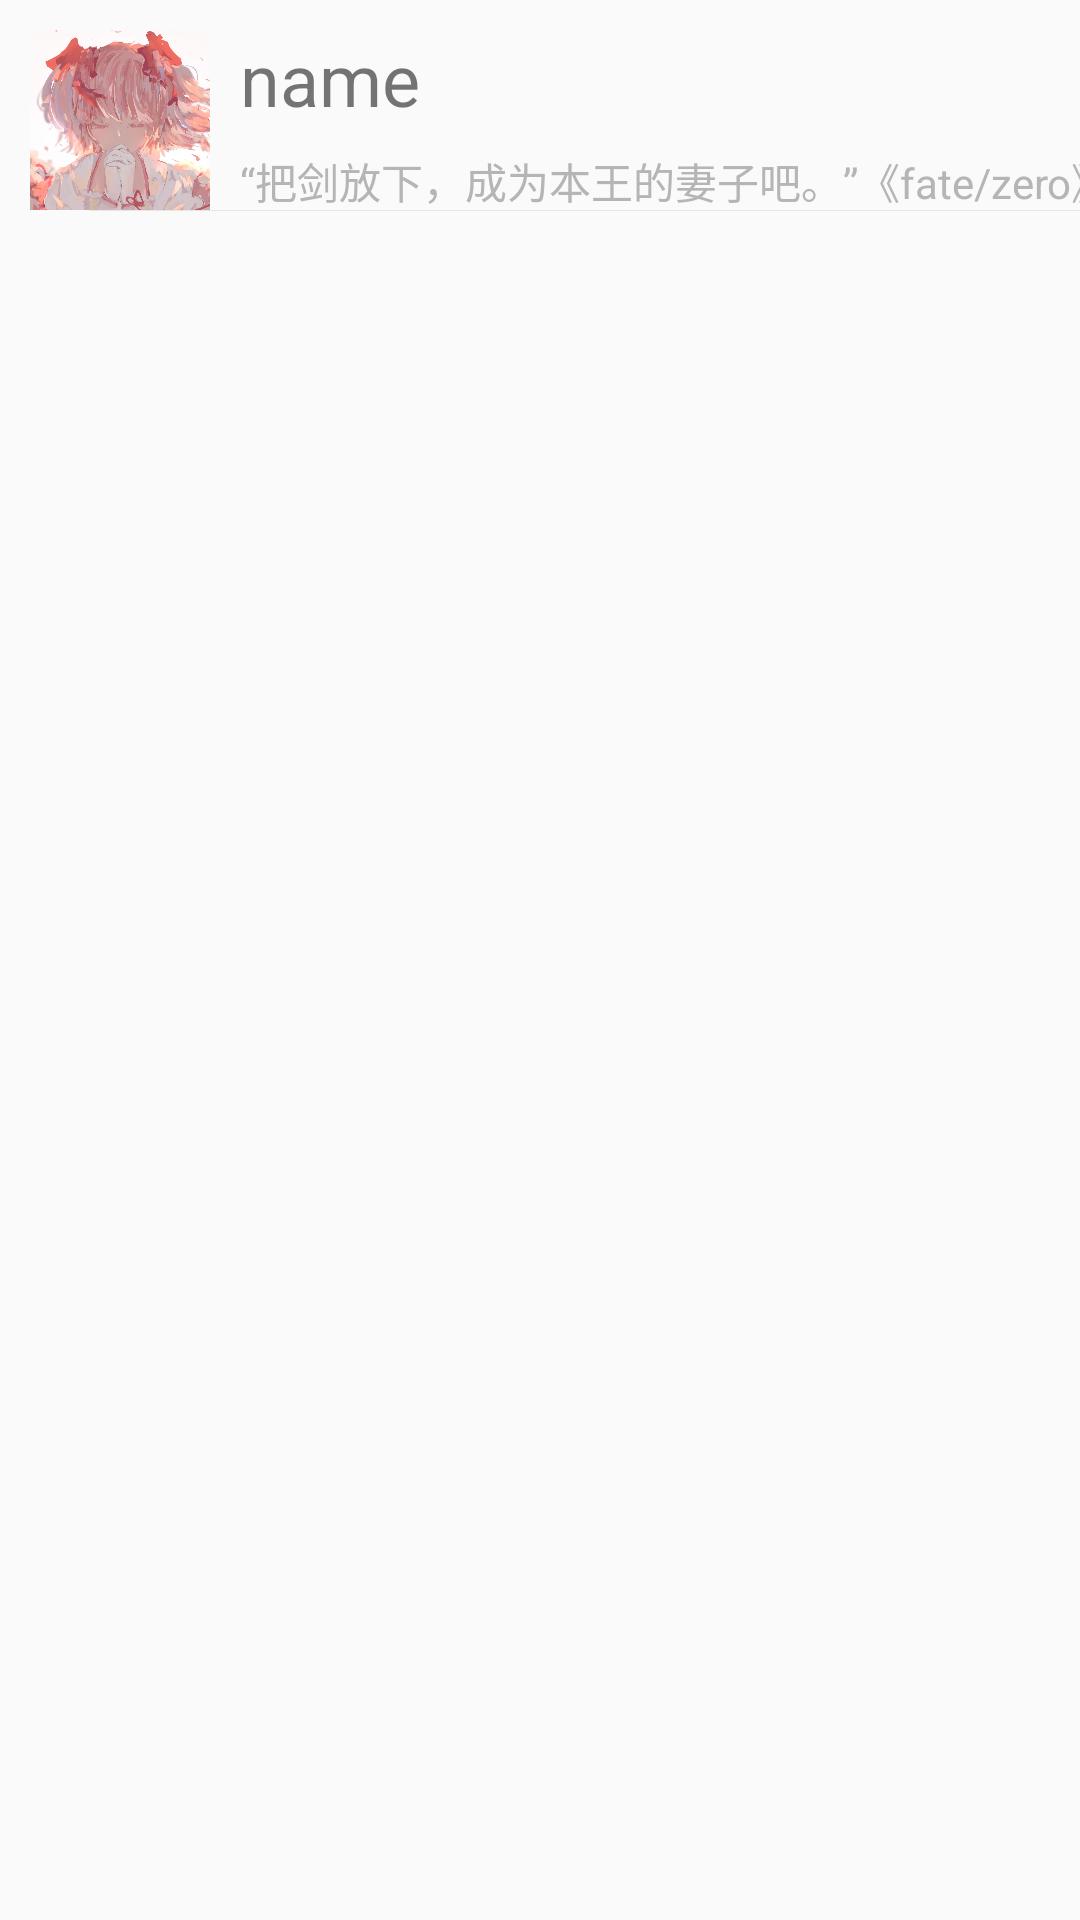

The Android layout XML behind this screen, and the referenced resources:
<!-- AndroidManifest.xml: application theme AppTheme -->
<!-- res/layout/chat_item.xml -->
<?xml version="1.0" encoding="utf-8"?>
<androidx.constraintlayout.widget.ConstraintLayout xmlns:android="http://schemas.android.com/apk/res/android"
    android:layout_width="match_parent"
    android:layout_height="match_parent"
    xmlns:app="http://schemas.android.com/apk/res-auto">

    <ImageView
        android:id="@+id/chat_user_img"
        android:src="@mipmap/l"
        android:layout_width="60dp"
        android:layout_height="60dp"
        android:layout_margin="10dp"
        app:layout_constraintTop_toTopOf="parent"
        app:layout_constraintLeft_toLeftOf="parent"/>
    <TextView
        android:id="@+id/chat_user_name"
        android:layout_width="100dp"
        android:layout_height="30dp"
        android:text="name"
        android:layout_margin="10dp"
        android:textSize="24sp"
        android:gravity="center_vertical"
        app:layout_constraintTop_toTopOf="parent"
        app:layout_constraintLeft_toRightOf="@+id/chat_user_img"/>
    <TextView
        android:id="@+id/chat_user_msg"
        android:layout_width="300dp"
        android:layout_height="20dp"
        android:layout_margin="10dp"
        android:gravity="center_vertical"
        android:textSize="14sp"
        android:ellipsize="end"
        android:textColor="#b5b5b5"
        android:text="“把剑放下，成为本王的妻子吧。”《fate/zero》"
        app:layout_constraintTop_toBottomOf="@+id/chat_user_name"
        app:layout_constraintLeft_toRightOf="@id/chat_user_img"/>
    <TextView
        android:id="@+id/chat_user_time"
        android:layout_width="100dp"
        android:layout_height="20dp"
        android:layout_marginTop="20dp"
        app:layout_constraintTop_toTopOf="parent"
        app:layout_constraintRight_toRightOf="parent"
        />

    <TextView
        android:layout_width="330dp"
        android:layout_height="0.2dp"
        android:background="@color/line"
        app:layout_constraintRight_toRightOf="parent"
        app:layout_constraintTop_toBottomOf="@+id/chat_user_msg" />


</androidx.constraintlayout.widget.ConstraintLayout>
<!-- resources referenced by this layout -->
<resources>
  <color name="line">#e6e6e6</color>
  <!-- mipmap l: jpg bitmap (mipmap-hdpi, 156513 bytes) -->
  <style name="AppTheme" parent="Theme.AppCompat.Light.DarkActionBar">
          
          <item name="android:textColorPrimary">@color/c0</item>
          <item name="colorPrimary">@color/colorPrimary</item>
          <item name="colorPrimaryDark">@color/colorPrimaryDark</item>
          <item name="colorAccent">@color/colorAccent</item>
      </style>
  <color name="c0">#2c2c2c</color>
  <color name="colorPrimary">#ededed</color>
  <color name="colorPrimaryDark">#3700B3</color>
  <color name="colorAccent">#03DAC5</color>
</resources>
